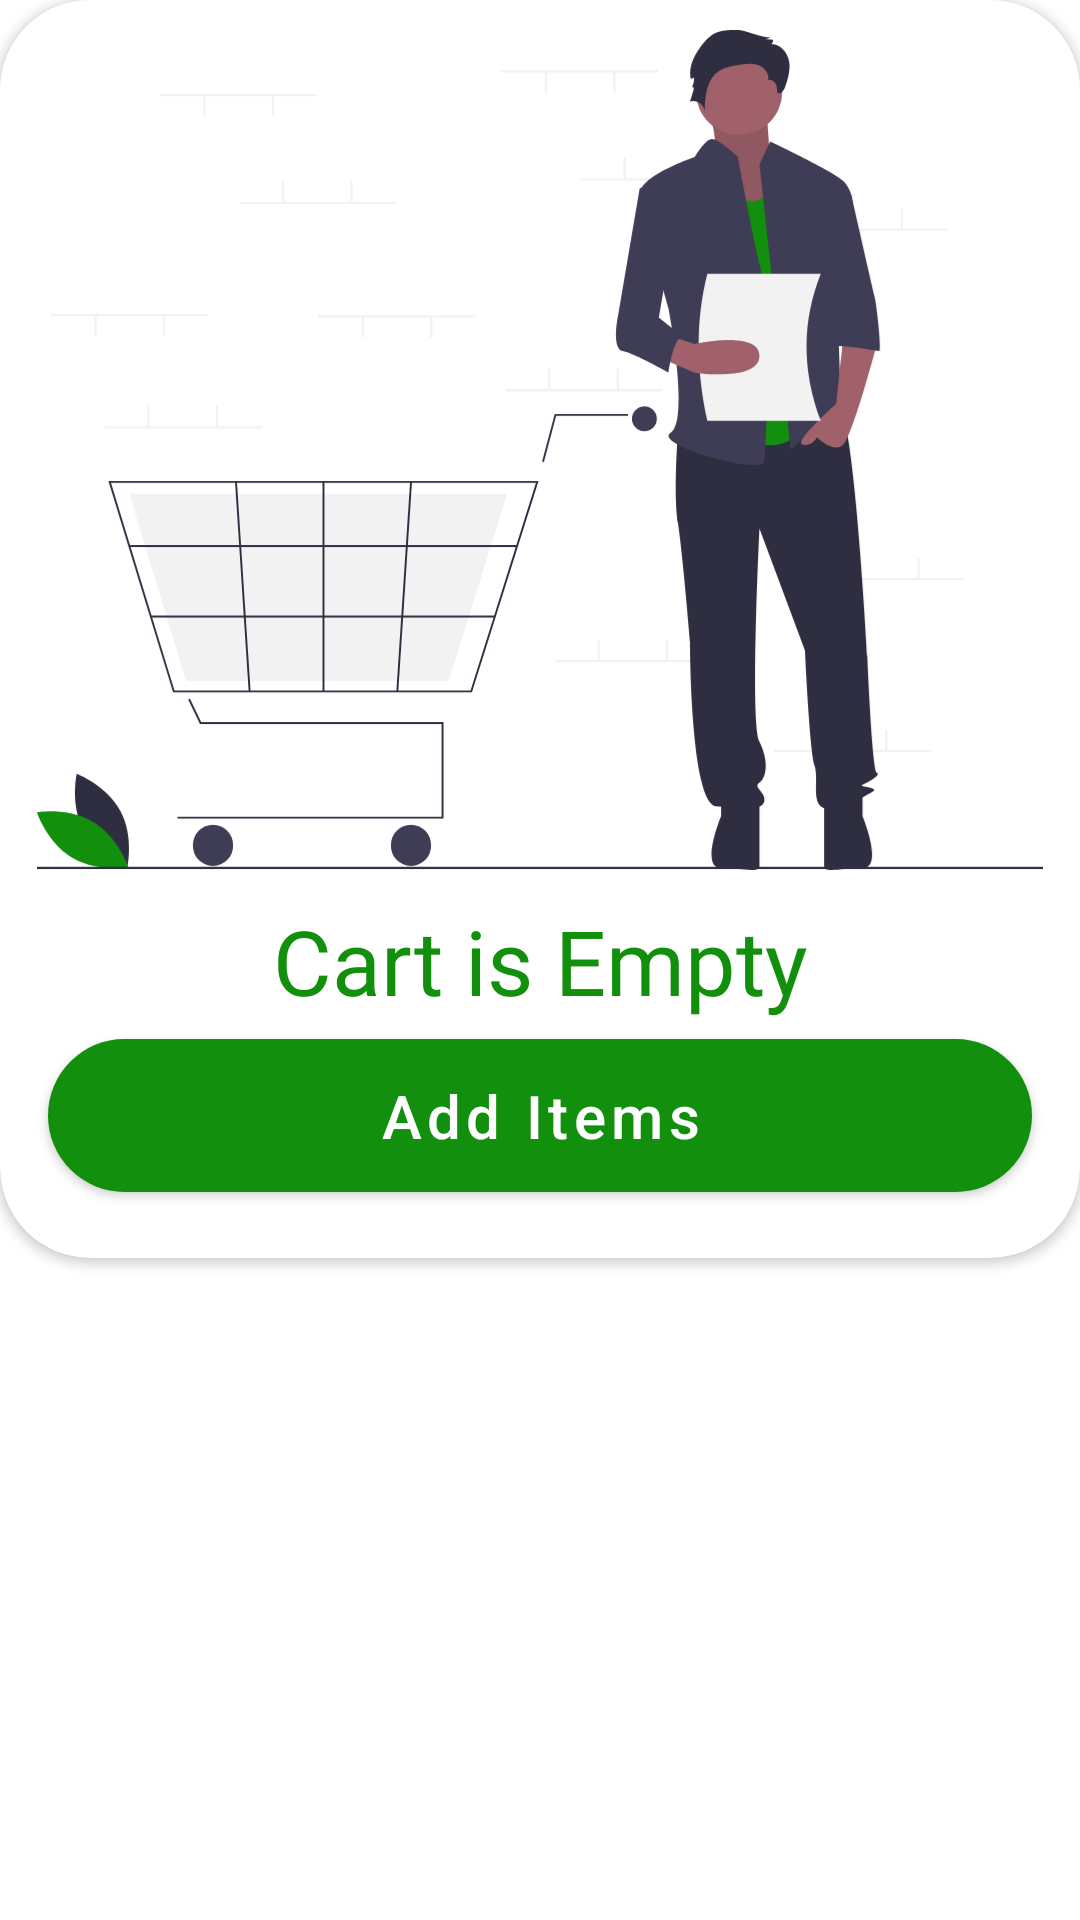

Produce the Android XML layout that renders to this screen, including the resource entries it uses.
<!-- AndroidManifest.xml: application theme Theme.PKart -->
<!-- res/layout/dialog_standered.xml -->
<?xml version="1.0" encoding="utf-8"?>
<androidx.constraintlayout.widget.ConstraintLayout xmlns:android="http://schemas.android.com/apk/res/android"
    xmlns:tools="http://schemas.android.com/tools"
    android:layout_width="match_parent"
    android:layout_height="wrap_content"

    xmlns:app="http://schemas.android.com/apk/res-auto">

    <androidx.cardview.widget.CardView
        android:layout_width="match_parent"
        android:layout_height="wrap_content"

        android:elevation="5dp"
        app:cardCornerRadius="30dp"
        app:layout_constraintTop_toTopOf="parent"

        app:layout_constraintLeft_toLeftOf="parent"
        app:layout_constraintRight_toRightOf="parent"
         >

        <androidx.constraintlayout.widget.ConstraintLayout
            android:layout_width="match_parent"

            android:layout_height="wrap_content">

            <ImageView
                android:id="@+id/gifImage"
                app:layout_constraintTop_toTopOf="parent"
                android:layout_width="match_parent"
                android:paddingVertical="10dp"
                android:layout_height="300dp"
                android:background="#FFFFFF"
                android:src="@drawable/empty_cart" />

            <TextView
                android:id="@+id/textView14"
                android:layout_width="match_parent"
                android:layout_height="wrap_content"

                android:layout_marginHorizontal="5dp"
                android:fontFamily="@font/akaya_telivigala"
                android:gravity="center"
                android:text="Cart is Empty"
                android:textColor="@color/colorPrimary"
                android:textSize="30dp"
                app:layout_constraintTop_toBottomOf="@id/gifImage"
                tools:layout_editor_absoluteX="5dp" />


            <com.google.android.material.button.MaterialButton
                android:id="@+id/buttonSingle"
                android:layout_width="0dp"
                android:layout_height="wrap_content"
                android:layout_marginHorizontal="16dp"

                android:layout_marginBottom="16dp"
                android:paddingVertical="12dp"
                android:text="Add Items"

                android:textAllCaps="false"
                android:textSize="20dp"
                app:cornerRadius="40dp"
                app:layout_constraintBottom_toBottomOf="parent"
                app:layout_constraintLeft_toLeftOf="parent"
                app:layout_constraintRight_toRightOf="parent"
                app:layout_constraintTop_toBottomOf="@id/textView14" />


        </androidx.constraintlayout.widget.ConstraintLayout>

    </androidx.cardview.widget.CardView>
</androidx.constraintlayout.widget.ConstraintLayout>
<!-- resources referenced by this layout -->
<resources>
  <color name="colorPrimary">#128F0D</color>
  <!-- drawable empty_cart: vector/xml drawable (drawable, 9400 chars, omitted) -->
  <style name="Theme.PKart" parent="Theme.MaterialComponents.DayNight.NoActionBar">
          
          <item name="colorPrimary">@color/colorPrimary</item>
          <item name="colorPrimaryVariant">@color/colorSecondary</item>
          <item name="colorOnPrimary">@color/white</item>
          
          <item name="colorSecondary">@color/teal_200</item>
          <item name="colorSecondaryVariant">@color/teal_700</item>
          <item name="colorOnSecondary">@color/black</item>
          
          <item name="android:statusBarColor">?attr/colorPrimaryVariant</item>
          
      </style>
  <color name="colorSecondary">#72128E0D</color>
  <color name="white">#FFFFFFFF</color>
  <color name="teal_200">#FF03DAC5</color>
  <color name="teal_700">#FF018786</color>
  <color name="black">#FF000000</color>
</resources>
